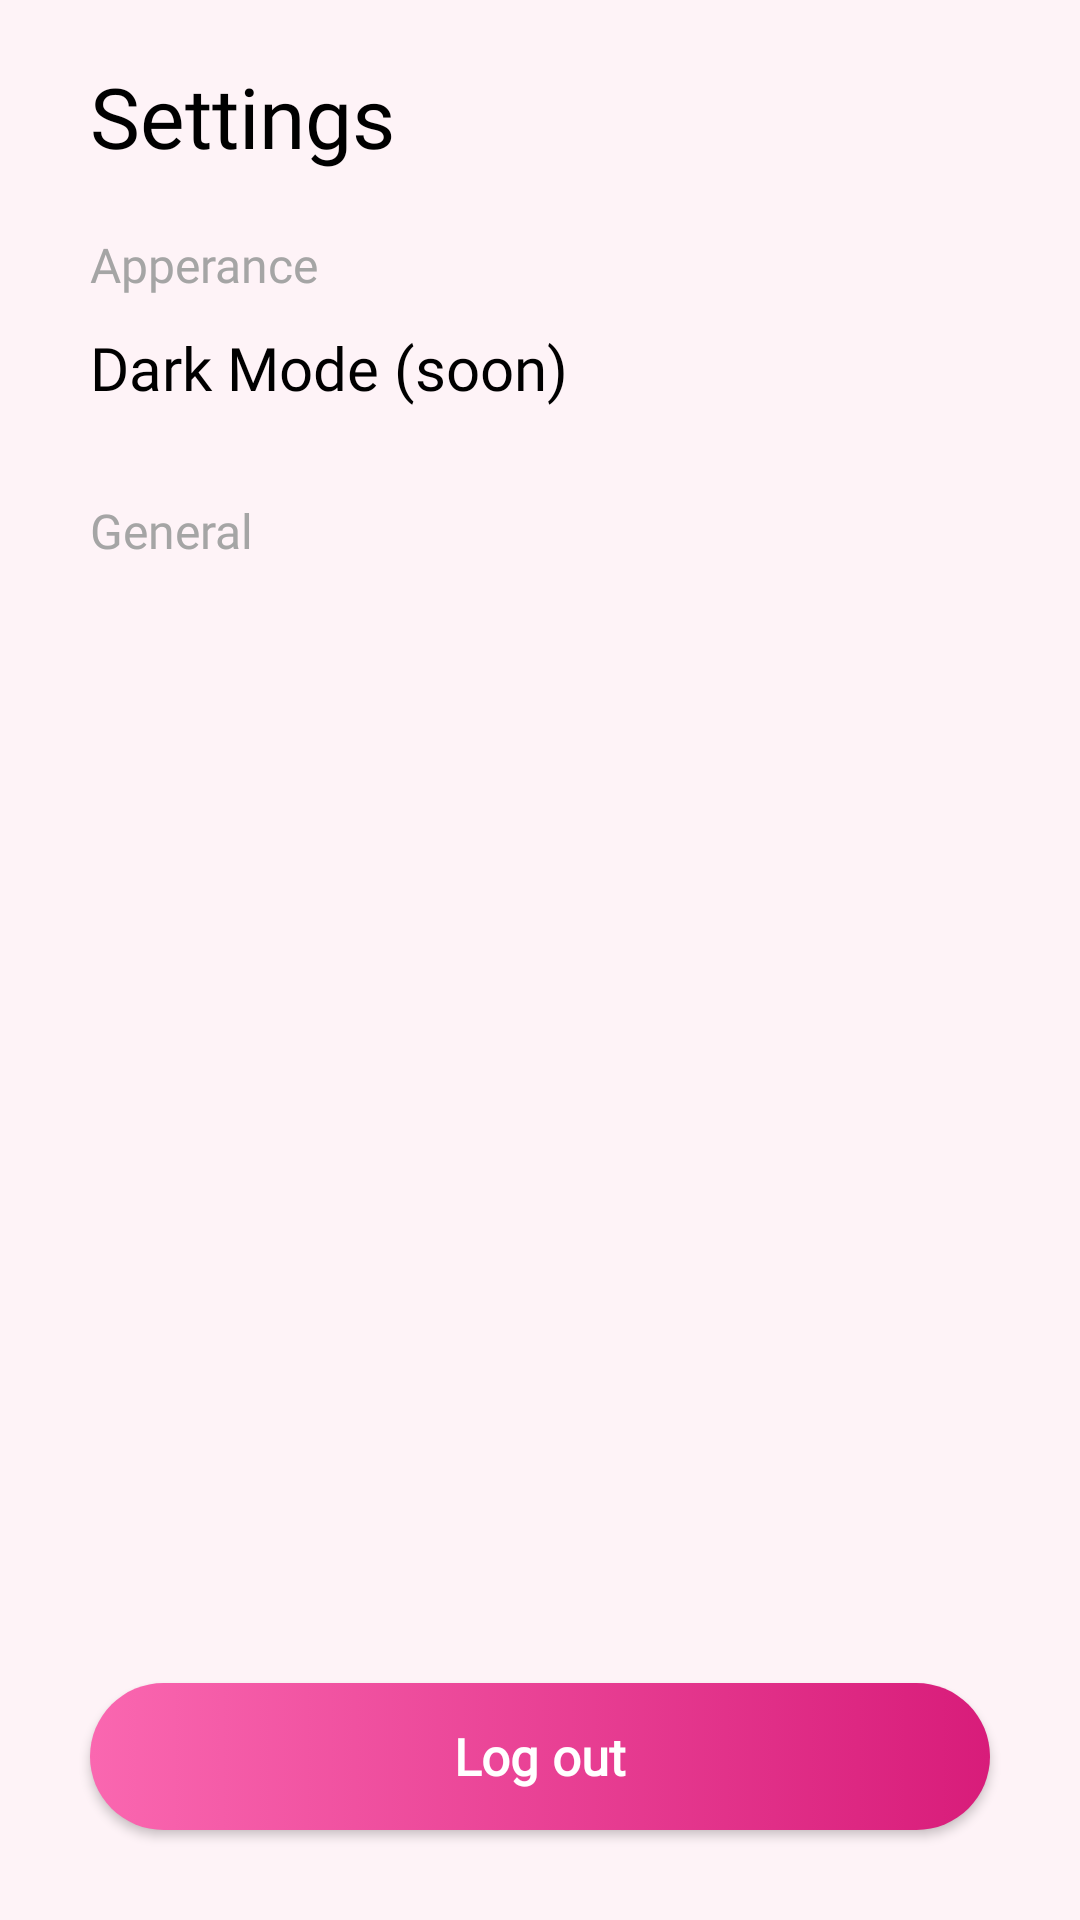

Write the Android layout XML for this screen, with the resource values it uses.
<!-- AndroidManifest.xml: application theme Theme.WOMEN_SAFETY_APP -->
<!-- res/layout/fragment_settings.xml -->
<?xml version="1.0" encoding="utf-8"?>
<RelativeLayout xmlns:android="http://schemas.android.com/apk/res/android"
    xmlns:tools="http://schemas.android.com/tools"
    android:layout_width="match_parent"
    android:layout_height="match_parent"
    android:background="#FEF3F7"
    tools:context=".FRAGS.SettingsFrag">


    <TextView
        android:layout_width="wrap_content"
        android:layout_height="wrap_content"
        android:text="Settings"
        android:textSize="28dp"
        android:textColor="@color/black"
        android:fontFamily="@font/bold"
        android:layout_marginTop="20dp"
        android:layout_marginLeft="30dp"
        android:layout_marginBottom="20dp"
        android:id="@+id/txtSettings_title" />


    <TextView
        android:layout_width="wrap_content"
        android:layout_height="wrap_content"
        android:text="Apperance"
        android:textSize="16dp"
        android:fontFamily="@font/regular"
        android:textColor="#A5A5A5"
        android:layout_marginLeft="30dp"
        android:layout_marginBottom="10dp"
        android:layout_below="@id/txtSettings_title"
        android:id="@+id/txtSettings_desc1" />

    <TextView
        android:layout_width="wrap_content"
        android:layout_height="wrap_content"
        android:text="Dark Mode (soon)"
        android:textSize="20dp"
        android:fontFamily="@font/bold"
        android:textColor="#000000"
        android:layout_marginLeft="30dp"
        android:layout_marginBottom="30dp"
        android:layout_below="@id/txtSettings_desc1"
        android:id="@+id/txtSettings_feature1" />

    <TextView
        android:layout_width="wrap_content"
        android:layout_height="wrap_content"
        android:text="General"
        android:textSize="16dp"
        android:fontFamily="@font/regular"
        android:textColor="#A5A5A5"
        android:layout_marginLeft="30dp"
        android:layout_marginBottom="30dp"
        android:layout_below="@id/txtSettings_feature1"
        android:id="@+id/txtSettings_desc2" />

    <androidx.appcompat.widget.AppCompatButton
        android:id="@+id/btnLogout"
        android:layout_alignParentBottom="true"
        android:layout_centerHorizontal="true"
        android:layout_width="300dp"
        android:layout_height="49dp"
        android:layout_marginTop="40dp"
        android:layout_marginBottom="30dp"
        android:fontFamily="@font/bold"
        android:background="@drawable/btn_pink_bg_rounded"
        android:inputType="textCapSentences"
        android:elevation="10dp"
        android:padding="10dp"
        android:text="Log out"
        android:shadowColor="#7061D7"
        android:textColor="@color/white"
        android:textSize="17sp"
        android:textStyle="bold"/>

</RelativeLayout>
<!-- resources referenced by this layout -->
<resources>
  <color name="black">#FF000000</color>
  <color name="white">#FFFFFFFF</color>
  <!-- drawable btn_pink_bg_rounded (drawable) -->
  <?xml version="1.0" encoding="utf-8"?>
  <selector xmlns:android="http://schemas.android.com/apk/res/android">
      <item>
  
          <shape
              android:shape="rectangle">
  
  
              <corners
                  android:radius="26dp">
              </corners>
              <gradient
                  android:startColor="@color/pink2"
                  android:endColor="@color/dark_pink"/>
  
          </shape>
  
  
      </item>
  </selector>
  <style name="Theme.WOMEN_SAFETY_APP" parent="Theme.MaterialComponents.DayNight.NoActionBar">
          
          <item name="colorPrimary">@color/icon_color</item>
          <item name="colorPrimaryVariant">@color/purple_700</item>
          <item name="colorOnPrimary">@color/white</item>
          
          <item name="colorSecondary">@color/teal_200</item>
          <item name="colorSecondaryVariant">@color/teal_700</item>
          <item name="colorOnSecondary">@color/black</item>
          
          <item name="android:statusBarColor">?attr/colorPrimaryVariant</item>
          
      </style>
  <color name="pink2">#FA67B0</color>
  <color name="dark_pink">#D81C7A</color>
  <color name="icon_color">#FA67B0</color>
  <color name="purple_700">#DA267D</color>
  <color name="teal_200">#FF03DAC5</color>
  <color name="teal_700">#FF018786</color>
</resources>
